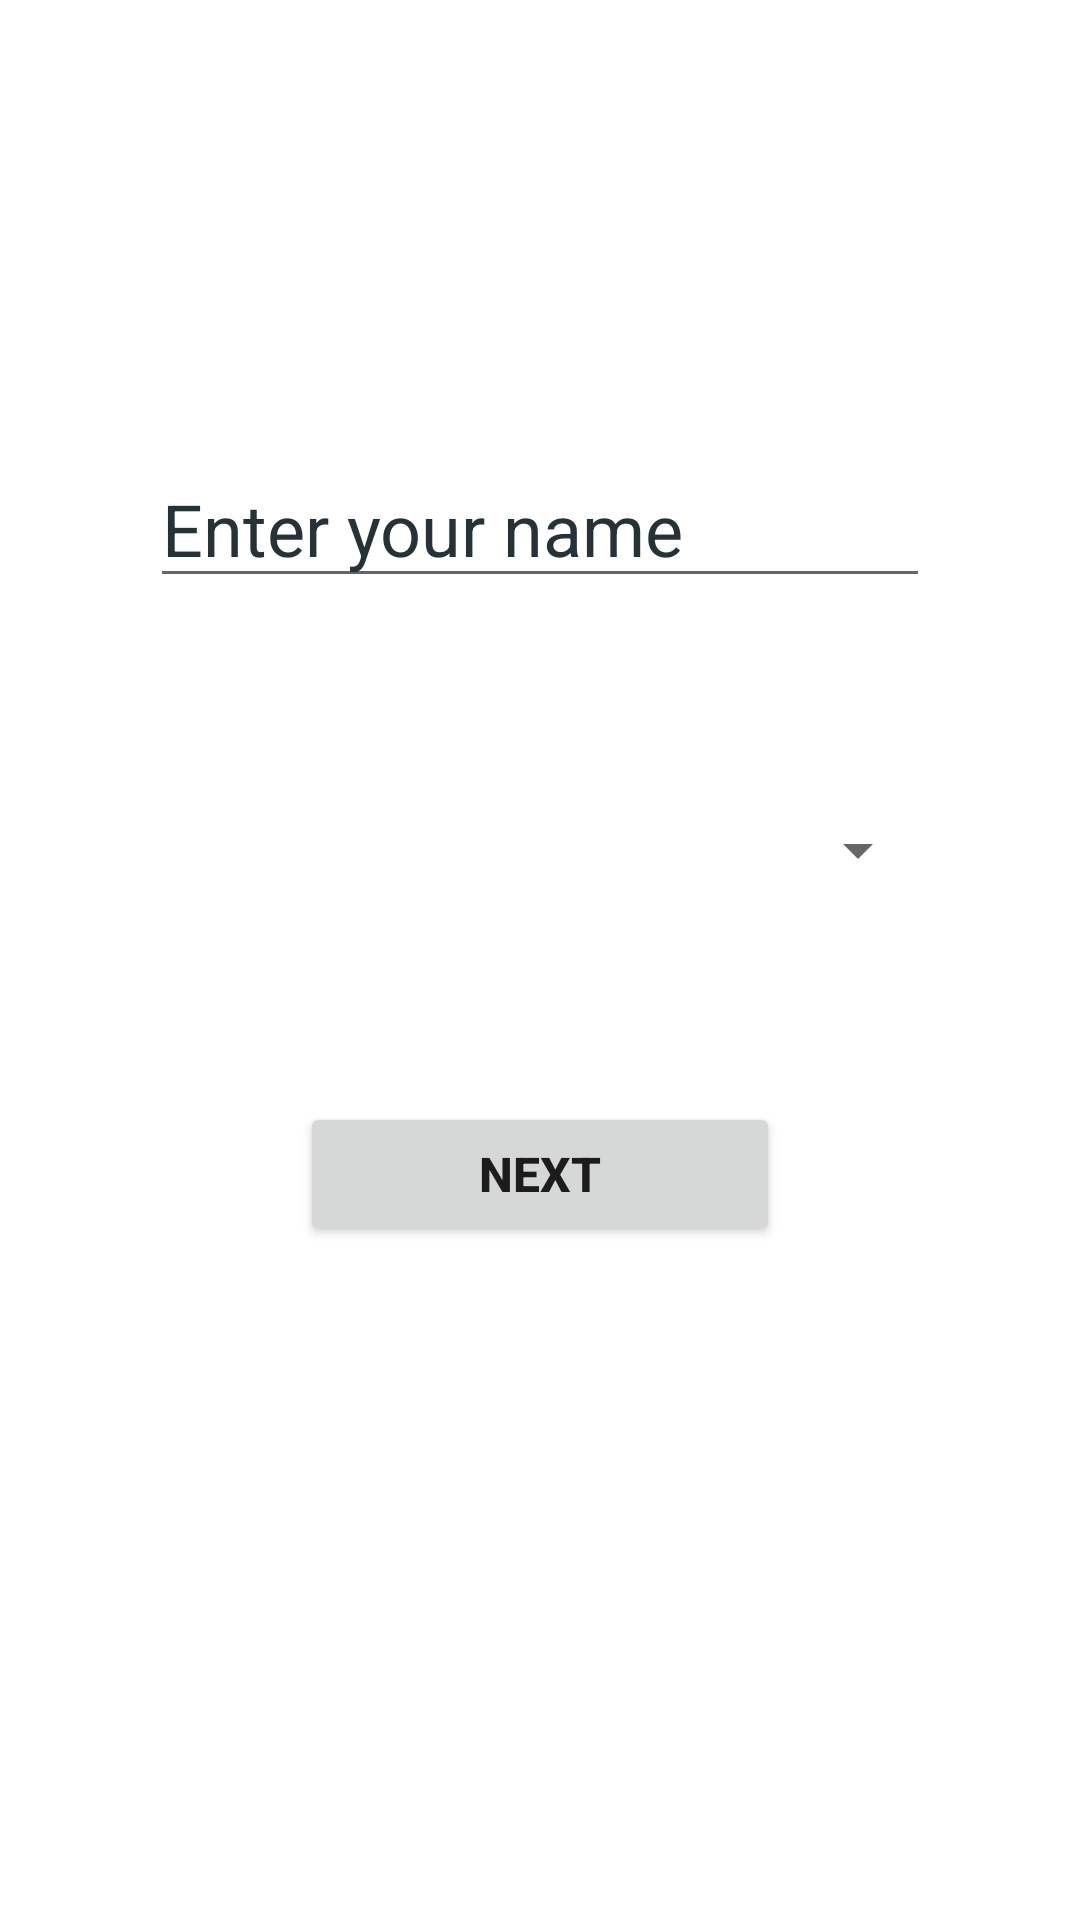

Android layout source for this screen:
<!-- AndroidManifest.xml: application theme Theme.Odessey_Feedback -->
<!-- res/layout/activity_main.xml -->
<?xml version="1.0" encoding="utf-8"?>
<androidx.constraintlayout.widget.ConstraintLayout xmlns:android="http://schemas.android.com/apk/res/android"
    xmlns:app="http://schemas.android.com/apk/res-auto"
    xmlns:tools="http://schemas.android.com/tools"
    android:layout_width="match_parent"
    android:layout_height="match_parent"
    tools:context=".MainActivity">

    <LinearLayout
        android:layout_width="match_parent"
        android:layout_height="match_parent"
        android:orientation="vertical"
        app:layout_constraintBottom_toBottomOf="parent"
        app:layout_constraintEnd_toEndOf="parent"
        app:layout_constraintHorizontal_bias="0.5"
        app:layout_constraintStart_toStartOf="parent"
        app:layout_constraintTop_toTopOf="parent"
        app:layout_constraintVertical_bias="0.5">

        <EditText
            android:id="@+id/editTextTextPersonName6"
            android:layout_width="match_parent"
            android:layout_height="wrap_content"
            android:layout_marginLeft="50dp"
            android:layout_marginTop="150dp"
            android:layout_marginRight="50dp"
            android:autofillHints=""
            android:ems="10"
            android:hint="@string/enter_your_name"
            android:importantForAutofill="no"
            android:inputType="textPersonName"
            android:textColorHint="#263238"
            android:textSize="24sp" />

        <Spinner
            android:id="@+id/spinner"
            android:layout_width="match_parent"
            android:layout_height="wrap_content"
            android:layout_marginLeft="50dp"
            android:layout_marginTop="60dp"
            android:layout_marginRight="50dp"


            android:minHeight="48dp"
            tools:ignore="SpeakableTextPresentCheck" />

        <Button
            android:id="@+id/button"
            android:layout_width="match_parent"
            android:layout_height="wrap_content"
            android:layout_marginLeft="100dp"
            android:layout_marginTop="60dp"
            android:layout_marginRight="100dp"
            android:onClick="openActivity"
            android:text="@string/next"
            android:textSize="16sp"
            android:textStyle="bold" />
    </LinearLayout>
</androidx.constraintlayout.widget.ConstraintLayout>
<!-- resources referenced by this layout -->
<resources>
  <string name="enter_your_name">Enter your name</string>
  <string name="next">Next</string>
  <style name="Theme.Odessey_Feedback" parent="Theme.MaterialComponents.DayNight.DarkActionBar">
          
          <item name="colorPrimary">@color/purple_500</item>
          <item name="colorPrimaryVariant">@color/purple_700</item>
          <item name="colorOnPrimary">@color/white</item>
          
          <item name="colorSecondary">@color/teal_200</item>
          <item name="colorSecondaryVariant">@color/teal_700</item>
          <item name="colorOnSecondary">@color/black</item>
          
          <item name="android:statusBarColor">?attr/colorPrimaryVariant</item>
          
      </style>
  <!-- not gathered from this repository: default colours our renderer supplied (Android Studio template values) -->
  <color name="purple_500">#FF6200EE</color>
  <color name="purple_700">#FF3700B3</color>
  <color name="teal_200">#FF03DAC5</color>
  <color name="teal_700">#FF018786</color>
  <color name="black">#FF000000</color>
  <color name="white">#FFFFFFFF</color>
</resources>
